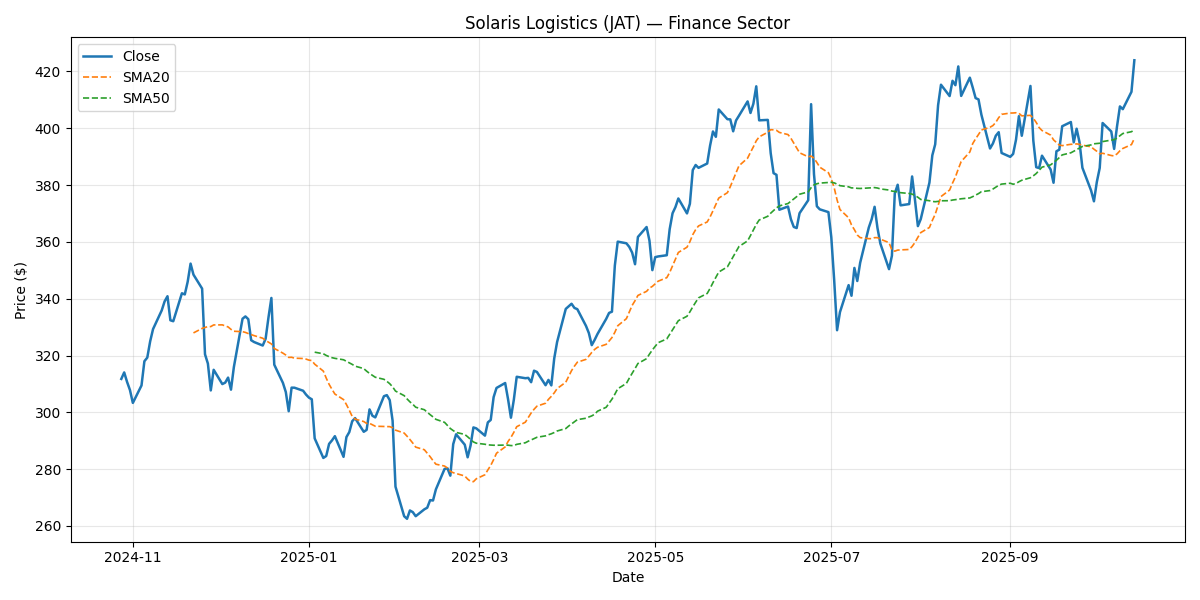

The data file committed next to this chart (first rows):
Date, Close, Return, SMA20, SMA50, Vol20, Volume, Sector
2024-10-28, 311.8, , , , , 1848895, Finance
2024-10-29, 314, 0.007323, , , , 1625532, Finance
2024-10-30, 310.7, -0.01068, , , , 2561696, Finance
2024-10-31, 307.8, -0.009189, , , , 2243496, Finance
2024-11-01, 303.3, -0.01471, , , , 2082573, Finance
2024-11-04, 309.5, 0.02026, , , , 1951765, Finance
2024-11-05, 318, 0.02756, , , , 1778606, Finance
2024-11-06, 319.3, 0.004036, , , , 1527929, Finance
2024-11-07, 325, 0.01793, , , , 1902302, Finance
2024-11-08, 329.3, 0.01328, , , , 1598048, Finance
2024-11-11, 335.9, 0.01994, , , , 1565256, Finance
2024-11-12, 339, 0.009423, , , , 1807189, Finance
2024-11-13, 340.9, 0.005415, , , , 1408643, Finance
2024-11-14, 332.4, -0.02483, , , , 1996532, Finance
2024-11-15, 332.1, -0.001026, , , , 2218999, Finance
2024-11-18, 341.9, 0.02966, , , , 1891914, Finance
2024-11-19, 341.5, -0.001194, , , , 2362524, Finance
2024-11-20, 346, 0.01306, , , , 2199153, Finance
2024-11-21, 352.4, 0.01845, , , , 1426035, Finance
2024-11-22, 348.5, -0.011, 328, , , 2548763, Finance
2024-11-25, 343.6, -0.01414, 329.5, , 0.2444, 4026453, Finance
2024-11-26, 320.4, -0.0673, 329.9, , 0.3539, 2312551, Finance
2024-11-27, 317.2, -0.01022, 330.2, , 0.3537, 2483253, Finance
2024-11-28, 307.7, -0.02977, 330.2, , 0.369, 1439620, Finance
2024-11-29, 315, 0.02359, 330.8, , 0.3735, 1560097, Finance
2024-12-02, 309.9, -0.01597, 330.8, , 0.3723, 2489750, Finance
2024-12-03, 310.5, 0.001645, 330.4, , 0.3583, 2642863, Finance
2024-12-04, 312.2, 0.005706, 330.1, , 0.3586, 1645567, Finance
2024-12-05, 308, -0.01359, 329.2, , 0.3541, 1290617, Finance
2024-12-06, 315.9, 0.02578, 328.5, , 0.3641, 2589899, Finance
2024-12-09, 332.9, 0.05387, 328.4, , 0.4083, 1463516, Finance
2024-12-10, 333.8, 0.002473, 328.1, , 0.4069, 1757864, Finance
2024-12-11, 332.8, -0.002912, 327.7, , 0.4063, 1942815, Finance
2024-12-12, 325.4, -0.02226, 327.4, , 0.4044, 1694862, Finance
2024-12-13, 324.8, -0.001944, 327, , 0.4044, 1899654, Finance
2024-12-16, 323.5, -0.003801, 326.1, , 0.3881, 1533679, Finance
2024-12-17, 325.9, 0.007348, 325.3, , 0.3897, 1643743, Finance
2024-12-18, 333.5, 0.0232, 324.7, , 0.3965, 1818402, Finance
2024-12-19, 340.3, 0.02044, 324.1, , 0.3979, 1984246, Finance
2024-12-20, 316.8, -0.06906, 322.5, , 0.4642, 1674354, Finance
2024-12-23, 310.4, -0.02026, 320.8, , 0.4664, 1720072, Finance
2024-12-24, 307.1, -0.01039, 320.2, , 0.4047, 1957526, Finance
2024-12-25, 300.4, -0.02193, 319.3, , 0.41, 2132186, Finance
2024-12-26, 308.7, 0.02762, 319.4, , 0.4098, 2109097, Finance
2024-12-27, 308.7, -6.936074290031513e-05, 319.1, , 0.4006, 2370426, Finance
2024-12-30, 307.6, -0.003456, 318.9, , 0.3967, 7054679, Finance
2024-12-31, 306.2, -0.004389, 318.7, , 0.397, 2392123, Finance
2025-01-01, 305.2, -0.003472, 318.4, , 0.3964, 2475985, Finance
2025-01-02, 304.6, -0.00198, 318.2, , 0.3936, 1677402, Finance
2025-01-03, 290.8, -0.04516, 317, 321.2, 0.4115, 1732622, Finance
2025-01-06, 283.9, -0.02368, 314.5, 320.6, 0.3556, 2344242, Finance
2025-01-07, 284.6, 0.0024, 312.1, 320, 0.3556, 2228823, Finance
2025-01-08, 288.9, 0.01502, 309.9, 319.6, 0.3644, 2564934, Finance
2025-01-09, 290.1, 0.004225, 308.1, 319.2, 0.3616, 1850533, Finance
2025-01-10, 291.6, 0.005113, 306.4, 319, 0.3634, 1868666, Finance
2025-01-13, 284.3, -0.02492, 304.5, 318.5, 0.37, 1920673, Finance
2025-01-14, 291.3, 0.02444, 302.7, 318, 0.3831, 1464513, Finance
2025-01-15, 293, 0.00605, 300.7, 317.4, 0.3708, 2238865, Finance
2025-01-16, 296.9, 0.01301, 298.6, 316.9, 0.3646, 2152155, Finance
2025-01-17, 298, 0.003737, 297.6, 316.3, 0.281, 2327630, Finance
... 192 more rows
